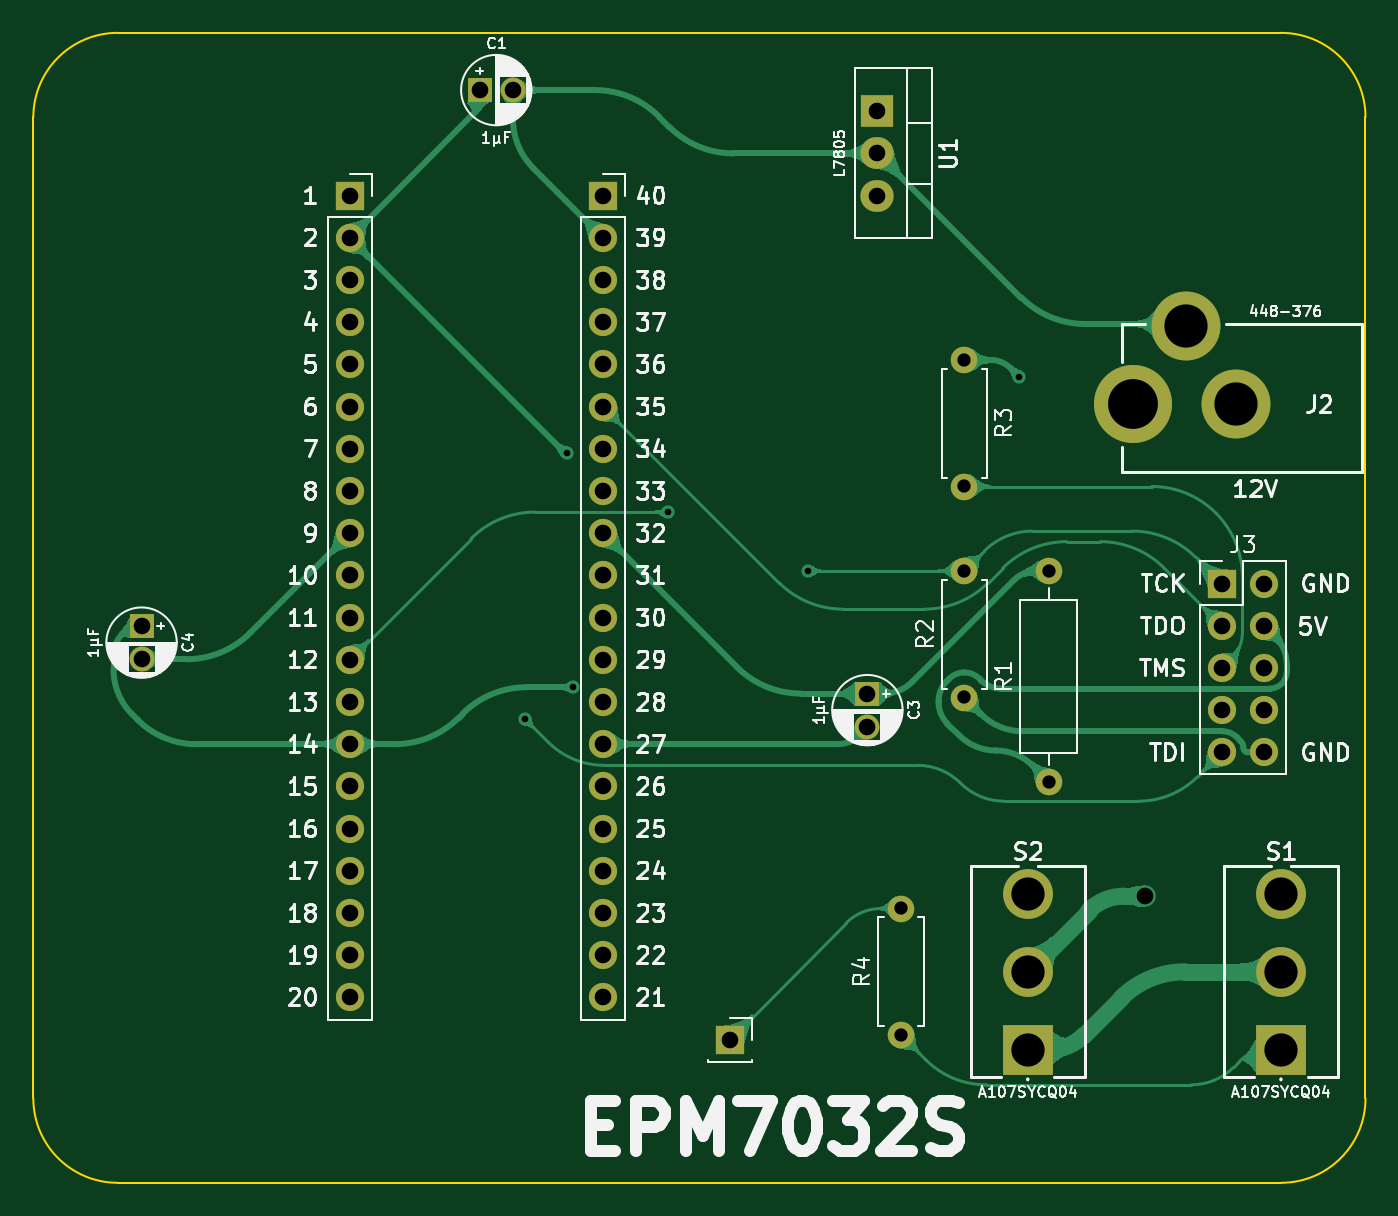
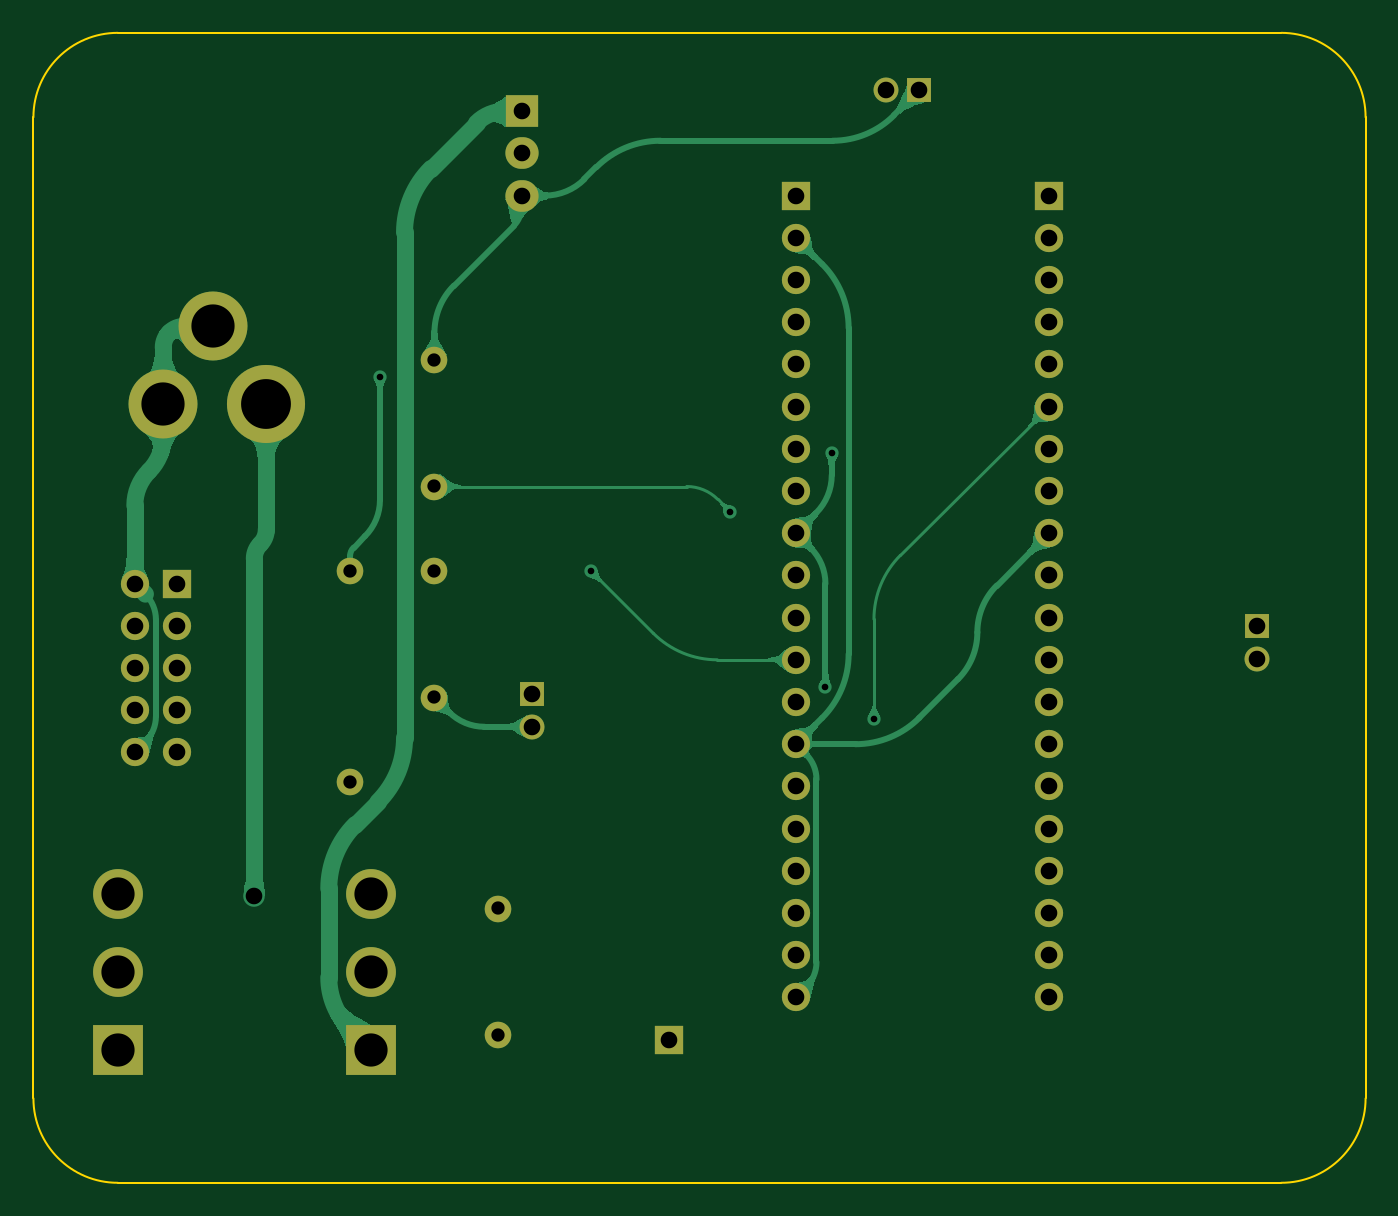
Circuit board: 9 layer files. Board 80.2 x 69.2 mm.
- bottom_copper: EPM7032S Programmer-B_Cu.gbl (39441 bytes)
- bottom_mask: EPM7032S Programmer-B_Mask.gbs (3076 bytes)
- bottom_silk: EPM7032S Programmer-B_Silkscreen.gbo (476 bytes)
- outline: EPM7032S Programmer-Edge_Cuts.gm1 (1023 bytes)
- top_copper: EPM7032S Programmer-F_Cu.gtl (55687 bytes)
- top_mask: EPM7032S Programmer-F_Mask.gts (3076 bytes)
- top_silk: EPM7032S Programmer-F_Silkscreen.gto (104869 bytes)
- drill: EPM7032S Programmer-NPTH.drl (277 bytes)
- drill: EPM7032S Programmer-PTH.drl (1819 bytes)

=== bottom_copper: EPM7032S Programmer-B_Cu.gbl (39441 bytes, source omitted) ===
=== bottom_mask: EPM7032S Programmer-B_Mask.gbs ===
%TF.GenerationSoftware,KiCad,Pcbnew,8.0.7*%
%TF.CreationDate,2025-02-09T12:28:47+02:00*%
%TF.ProjectId,EPM7032S Programmer,45504d37-3033-4325-9320-50726f677261,V0*%
%TF.SameCoordinates,Original*%
%TF.FileFunction,Soldermask,Bot*%
%TF.FilePolarity,Negative*%
%FSLAX46Y46*%
G04 Gerber Fmt 4.6, Leading zero omitted, Abs format (unit mm)*
G04 Created by KiCad (PCBNEW 8.0.7) date 2025-02-09 12:28:47*
%MOMM*%
%LPD*%
G01*
G04 APERTURE LIST*
%ADD10R,1.700000X1.700000*%
%ADD11O,1.700000X1.700000*%
%ADD12R,1.500000X1.500000*%
%ADD13C,1.500000*%
%ADD14O,1.600000X1.600000*%
%ADD15C,1.600000*%
%ADD16C,4.150000*%
%ADD17C,4.700000*%
%ADD18C,3.000000*%
%ADD19R,3.000000X3.000000*%
%ADD20O,2.000000X1.905000*%
%ADD21R,2.000000X1.905000*%
G04 APERTURE END LIST*
D10*
%TO.C,J5*%
X25400000Y-33020000D03*
%TD*%
%TO.C,J1*%
X2540000Y17780000D03*
D11*
X2540000Y15240000D03*
X2540000Y12700000D03*
X2540000Y10160000D03*
X2540000Y7620000D03*
X2540000Y5080000D03*
X2540000Y2540000D03*
X2540000Y0D03*
X2540000Y-2540000D03*
X2540000Y-5080000D03*
X2540000Y-7620000D03*
X2540000Y-10160000D03*
X2540000Y-12700000D03*
X2540000Y-15240000D03*
X2540000Y-17780000D03*
X2540000Y-20320000D03*
X2540000Y-22860000D03*
X2540000Y-25400000D03*
X2540000Y-27940000D03*
X2540000Y-30480000D03*
%TD*%
D12*
%TO.C,C1*%
X10356000Y24130000D03*
D13*
X12356000Y24130000D03*
%TD*%
D14*
%TO.C,R4*%
X35724000Y-25129000D03*
D15*
X35724000Y-32749000D03*
%TD*%
D16*
%TO.C,J2*%
X55857000Y5207000D03*
X52857000Y9907000D03*
D17*
X49657000Y5207000D03*
%TD*%
D18*
%TO.C,S2*%
X43344000Y-24240000D03*
X43344000Y-28939000D03*
D19*
X43344000Y-33638000D03*
%TD*%
D20*
%TO.C,U1*%
X34290000Y17780000D03*
X34290000Y20320000D03*
D21*
X34290000Y22860000D03*
%TD*%
D14*
%TO.C,R1*%
X44614000Y-4809000D03*
D15*
X44614000Y-17509000D03*
%TD*%
D13*
%TO.C,C3*%
X33692000Y-14191000D03*
D12*
X33692000Y-12191000D03*
%TD*%
D11*
%TO.C,J3*%
X57568000Y-15731000D03*
X55028000Y-15731000D03*
X57568000Y-13191000D03*
X55028000Y-13191000D03*
X57568000Y-10651000D03*
X55028000Y-10651000D03*
X57568000Y-8111000D03*
X55028000Y-8111000D03*
X57568000Y-5571000D03*
D10*
X55028000Y-5571000D03*
%TD*%
D14*
%TO.C,R2*%
X39534000Y-4809000D03*
D15*
X39534000Y-12429000D03*
%TD*%
D14*
%TO.C,R3*%
X39534000Y271000D03*
D15*
X39534000Y7891000D03*
%TD*%
D18*
%TO.C,S1*%
X58584000Y-24240000D03*
X58584000Y-28939000D03*
D19*
X58584000Y-33638000D03*
%TD*%
D13*
%TO.C,C4*%
X-9996000Y-10127000D03*
D12*
X-9996000Y-8127000D03*
%TD*%
D10*
%TO.C,J4*%
X17780000Y17780000D03*
D11*
X17780000Y15240000D03*
X17780000Y12700000D03*
X17780000Y10160000D03*
X17780000Y7620000D03*
X17780000Y5080000D03*
X17780000Y2540000D03*
X17780000Y0D03*
X17780000Y-2540000D03*
X17780000Y-5080000D03*
X17780000Y-7620000D03*
X17780000Y-10160000D03*
X17780000Y-12700000D03*
X17780000Y-15240000D03*
X17780000Y-17780000D03*
X17780000Y-20320000D03*
X17780000Y-22860000D03*
X17780000Y-25400000D03*
X17780000Y-27940000D03*
X17780000Y-30480000D03*
%TD*%
M02*

=== bottom_silk: EPM7032S Programmer-B_Silkscreen.gbo ===
%TF.GenerationSoftware,KiCad,Pcbnew,8.0.7*%
%TF.CreationDate,2025-02-09T12:28:47+02:00*%
%TF.ProjectId,EPM7032S Programmer,45504d37-3033-4325-9320-50726f677261,V0*%
%TF.SameCoordinates,Original*%
%TF.FileFunction,Legend,Bot*%
%TF.FilePolarity,Positive*%
%FSLAX46Y46*%
G04 Gerber Fmt 4.6, Leading zero omitted, Abs format (unit mm)*
G04 Created by KiCad (PCBNEW 8.0.7) date 2025-02-09 12:28:47*
%MOMM*%
%LPD*%
G01*
G04 APERTURE LIST*
G04 APERTURE END LIST*
M02*

=== outline: EPM7032S Programmer-Edge_Cuts.gm1 ===
%TF.GenerationSoftware,KiCad,Pcbnew,8.0.7*%
%TF.CreationDate,2025-02-09T12:28:47+02:00*%
%TF.ProjectId,EPM7032S Programmer,45504d37-3033-4325-9320-50726f677261,V0*%
%TF.SameCoordinates,Original*%
%TF.FileFunction,Profile,NP*%
%FSLAX46Y46*%
G04 Gerber Fmt 4.6, Leading zero omitted, Abs format (unit mm)*
G04 Created by KiCad (PCBNEW 8.0.7) date 2025-02-09 12:28:47*
%MOMM*%
%LPD*%
G01*
G04 APERTURE LIST*
%TA.AperFunction,Profile*%
%ADD10C,0.100000*%
%TD*%
G04 APERTURE END LIST*
D10*
X58592000Y27576000D02*
G75*
G02*
X63672000Y22496000I0J-5080000D01*
G01*
X63672000Y-36559000D02*
X63672000Y22496000D01*
X-11430000Y-41639000D02*
G75*
G02*
X-16510000Y-36559000I2J5080002D01*
G01*
X58592000Y27576000D02*
X-11430000Y27576000D01*
X63672000Y-36559000D02*
G75*
G02*
X58592000Y-41639000I-5080000J0D01*
G01*
X-16510000Y22496000D02*
G75*
G02*
X-11430000Y27576000I5080002J-2D01*
G01*
X-11430000Y-41639000D02*
X58592000Y-41639000D01*
X-16510000Y-36559000D02*
X-16510000Y22496000D01*
M02*

=== top_copper: EPM7032S Programmer-F_Cu.gtl (55687 bytes, source omitted) ===
=== top_mask: EPM7032S Programmer-F_Mask.gts ===
%TF.GenerationSoftware,KiCad,Pcbnew,8.0.7*%
%TF.CreationDate,2025-02-09T12:28:47+02:00*%
%TF.ProjectId,EPM7032S Programmer,45504d37-3033-4325-9320-50726f677261,V0*%
%TF.SameCoordinates,Original*%
%TF.FileFunction,Soldermask,Top*%
%TF.FilePolarity,Negative*%
%FSLAX46Y46*%
G04 Gerber Fmt 4.6, Leading zero omitted, Abs format (unit mm)*
G04 Created by KiCad (PCBNEW 8.0.7) date 2025-02-09 12:28:47*
%MOMM*%
%LPD*%
G01*
G04 APERTURE LIST*
%ADD10R,1.700000X1.700000*%
%ADD11O,1.700000X1.700000*%
%ADD12R,1.500000X1.500000*%
%ADD13C,1.500000*%
%ADD14O,1.600000X1.600000*%
%ADD15C,1.600000*%
%ADD16C,4.150000*%
%ADD17C,4.700000*%
%ADD18C,3.000000*%
%ADD19R,3.000000X3.000000*%
%ADD20O,2.000000X1.905000*%
%ADD21R,2.000000X1.905000*%
G04 APERTURE END LIST*
D10*
%TO.C,J5*%
X25400000Y-33020000D03*
%TD*%
%TO.C,J1*%
X2540000Y17780000D03*
D11*
X2540000Y15240000D03*
X2540000Y12700000D03*
X2540000Y10160000D03*
X2540000Y7620000D03*
X2540000Y5080000D03*
X2540000Y2540000D03*
X2540000Y0D03*
X2540000Y-2540000D03*
X2540000Y-5080000D03*
X2540000Y-7620000D03*
X2540000Y-10160000D03*
X2540000Y-12700000D03*
X2540000Y-15240000D03*
X2540000Y-17780000D03*
X2540000Y-20320000D03*
X2540000Y-22860000D03*
X2540000Y-25400000D03*
X2540000Y-27940000D03*
X2540000Y-30480000D03*
%TD*%
D12*
%TO.C,C1*%
X10356000Y24130000D03*
D13*
X12356000Y24130000D03*
%TD*%
D14*
%TO.C,R4*%
X35724000Y-25129000D03*
D15*
X35724000Y-32749000D03*
%TD*%
D16*
%TO.C,J2*%
X55857000Y5207000D03*
X52857000Y9907000D03*
D17*
X49657000Y5207000D03*
%TD*%
D18*
%TO.C,S2*%
X43344000Y-24240000D03*
X43344000Y-28939000D03*
D19*
X43344000Y-33638000D03*
%TD*%
D20*
%TO.C,U1*%
X34290000Y17780000D03*
X34290000Y20320000D03*
D21*
X34290000Y22860000D03*
%TD*%
D14*
%TO.C,R1*%
X44614000Y-4809000D03*
D15*
X44614000Y-17509000D03*
%TD*%
D13*
%TO.C,C3*%
X33692000Y-14191000D03*
D12*
X33692000Y-12191000D03*
%TD*%
D11*
%TO.C,J3*%
X57568000Y-15731000D03*
X55028000Y-15731000D03*
X57568000Y-13191000D03*
X55028000Y-13191000D03*
X57568000Y-10651000D03*
X55028000Y-10651000D03*
X57568000Y-8111000D03*
X55028000Y-8111000D03*
X57568000Y-5571000D03*
D10*
X55028000Y-5571000D03*
%TD*%
D14*
%TO.C,R2*%
X39534000Y-4809000D03*
D15*
X39534000Y-12429000D03*
%TD*%
D14*
%TO.C,R3*%
X39534000Y271000D03*
D15*
X39534000Y7891000D03*
%TD*%
D18*
%TO.C,S1*%
X58584000Y-24240000D03*
X58584000Y-28939000D03*
D19*
X58584000Y-33638000D03*
%TD*%
D13*
%TO.C,C4*%
X-9996000Y-10127000D03*
D12*
X-9996000Y-8127000D03*
%TD*%
D10*
%TO.C,J4*%
X17780000Y17780000D03*
D11*
X17780000Y15240000D03*
X17780000Y12700000D03*
X17780000Y10160000D03*
X17780000Y7620000D03*
X17780000Y5080000D03*
X17780000Y2540000D03*
X17780000Y0D03*
X17780000Y-2540000D03*
X17780000Y-5080000D03*
X17780000Y-7620000D03*
X17780000Y-10160000D03*
X17780000Y-12700000D03*
X17780000Y-15240000D03*
X17780000Y-17780000D03*
X17780000Y-20320000D03*
X17780000Y-22860000D03*
X17780000Y-25400000D03*
X17780000Y-27940000D03*
X17780000Y-30480000D03*
%TD*%
M02*

=== top_silk: EPM7032S Programmer-F_Silkscreen.gto (104869 bytes, source omitted) ===
=== drill: EPM7032S Programmer-NPTH.drl ===
M48
; DRILL file {KiCad 8.0.7} date 2025-02-09T12:28:49+0200
; FORMAT={-:-/ absolute / inch / decimal}
; #@! TF.CreationDate,2025-02-09T12:28:49+02:00
; #@! TF.GenerationSoftware,Kicad,Pcbnew,8.0.7
; #@! TF.FileFunction,NonPlated,1,2,NPTH
FMAT,2
INCH
%
G90
G05
M30

=== drill: EPM7032S Programmer-PTH.drl ===
M48
; DRILL file {KiCad 8.0.7} date 2025-02-09T12:28:49+0200
; FORMAT={-:-/ absolute / inch / decimal}
; #@! TF.CreationDate,2025-02-09T12:28:49+02:00
; #@! TF.GenerationSoftware,Kicad,Pcbnew,8.0.7
; #@! TF.FileFunction,Plated,1,2,PTH
FMAT,2
INCH
; #@! TA.AperFunction,Plated,PTH,ViaDrill
T1C0.0157
; #@! TA.AperFunction,Plated,PTH,ComponentDrill
T2C0.0315
; #@! TA.AperFunction,Plated,PTH,ViaDrill
T3C0.0394
; #@! TA.AperFunction,Plated,PTH,ComponentDrill
T4C0.0394
; #@! TA.AperFunction,Plated,PTH,ComponentDrill
T5C0.0787
; #@! TA.AperFunction,Plated,PTH,ComponentDrill
T6C0.1024
; #@! TA.AperFunction,Plated,PTH,ComponentDrill
T7C0.1181
%
G90
G05
T1
X0.515Y-0.54
X0.615Y0.09
X0.63Y-0.465
X0.855Y-0.05
X1.185Y-0.19
X1.6856Y0.2712
T2
X1.4065Y-0.9893
X1.4065Y-1.2893
X1.5565Y0.3107
X1.5565Y0.0107
X1.5565Y-0.1893
X1.5565Y-0.4893
X1.7565Y-0.1893
X1.7565Y-0.6893
T3
X1.9833Y-0.96
T4
X-0.3935Y-0.32
X-0.3935Y-0.3987
X0.1Y0.7
X0.1Y0.6
X0.1Y0.5
X0.1Y0.4
X0.1Y0.3
X0.1Y0.2
X0.1Y0.1
X0.1Y0.0
X0.1Y-0.1
X0.1Y-0.2
X0.1Y-0.3
X0.1Y-0.4
X0.1Y-0.5
X0.1Y-0.6
X0.1Y-0.7
X0.1Y-0.8
X0.1Y-0.9
X0.1Y-1.0
X0.1Y-1.1
X0.1Y-1.2
X0.4077Y0.95
X0.4865Y0.95
X0.7Y0.7
X0.7Y0.6
X0.7Y0.5
X0.7Y0.4
X0.7Y0.3
X0.7Y0.2
X0.7Y0.1
X0.7Y0.0
X0.7Y-0.1
X0.7Y-0.2
X0.7Y-0.3
X0.7Y-0.4
X0.7Y-0.5
X0.7Y-0.6
X0.7Y-0.7
X0.7Y-0.8
X0.7Y-0.9
X0.7Y-1.0
X0.7Y-1.1
X0.7Y-1.2
X1.0Y-1.3
X1.3265Y-0.48
X1.3265Y-0.5587
X1.35Y0.9
X1.35Y0.8
X1.35Y0.7
X2.1665Y-0.2193
X2.1665Y-0.3193
X2.1665Y-0.4193
X2.1665Y-0.5193
X2.1665Y-0.6193
X2.2665Y-0.2193
X2.2665Y-0.3193
X2.2665Y-0.4193
X2.2665Y-0.5193
X2.2665Y-0.6193
T5
X1.7065Y-0.9543
X1.7065Y-1.1393
X1.7065Y-1.3243
X2.3065Y-0.9543
X2.3065Y-1.1393
X2.3065Y-1.3243
T6
X2.081Y0.39
X2.1991Y0.205
T7
X1.955Y0.205
M30

